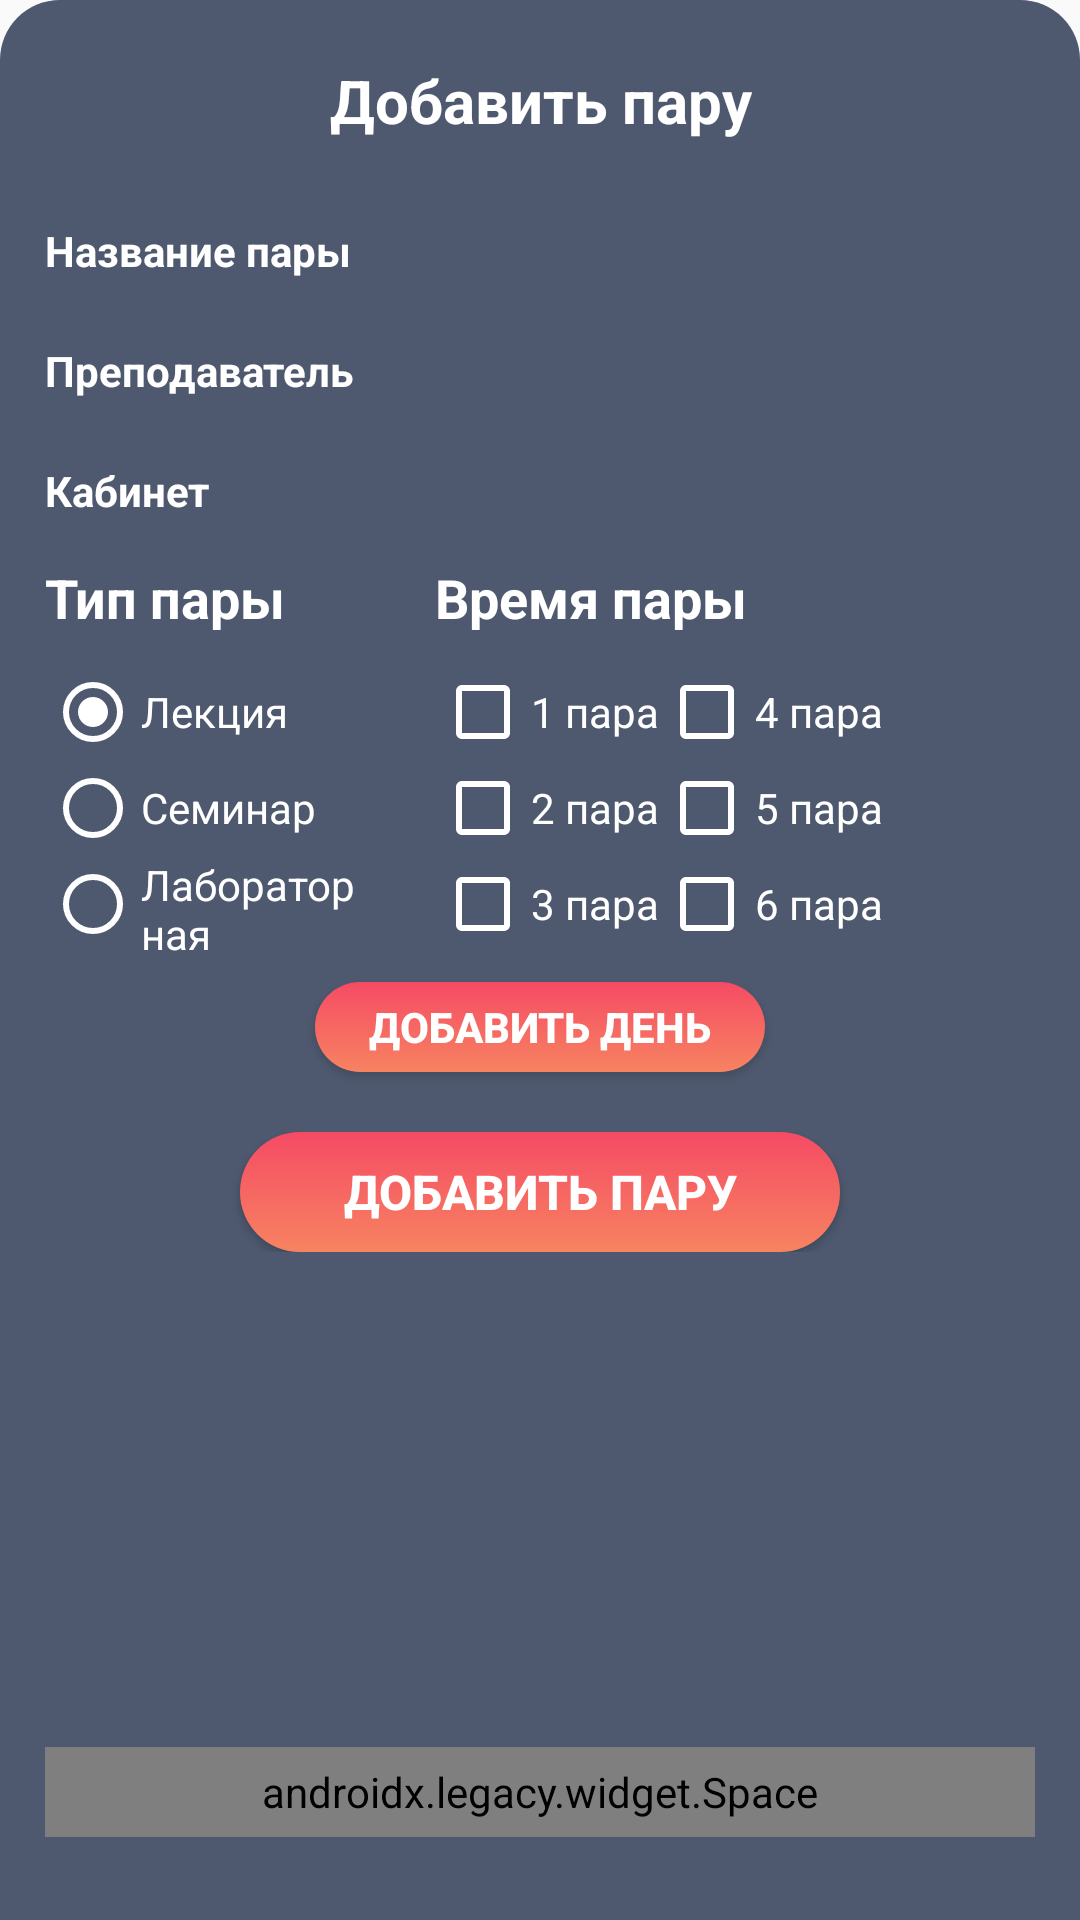

Produce the Android XML layout that renders to this screen, including the resource entries it uses.
<!-- AndroidManifest.xml: application theme Theme.Umirea -->
<!-- res/layout/lesson_creator_dialog.xml -->
<?xml version="1.0" encoding="utf-8"?>
<androidx.constraintlayout.widget.ConstraintLayout xmlns:android="http://schemas.android.com/apk/res/android"
    xmlns:app="http://schemas.android.com/apk/res-auto"
    xmlns:tools="http://schemas.android.com/tools"
    android:layout_width="match_parent"
    android:layout_height="match_parent"
    android:background="@drawable/bottom_sheet_background">

    <TextView
        android:id="@+id/textView"
        android:layout_width="match_parent"
        android:layout_height="wrap_content"
        android:layout_marginTop="20dp"
        android:text="Добавить пару"
        android:textAlignment="center"
        android:textColor="@color/white"
        android:textSize="20sp"
        android:textStyle="bold"
        app:layout_constraintEnd_toEndOf="parent"
        app:layout_constraintTop_toTopOf="parent" />

    <LinearLayout
        android:layout_width="match_parent"
        android:layout_height="wrap_content"
        android:layout_marginHorizontal="15dp"
        android:layout_marginTop="20dp"
        android:gravity="center"
        android:orientation="vertical"
        app:layout_constraintTop_toBottomOf="@+id/textView">

        <LinearLayout
            android:layout_width="match_parent"
            android:layout_height="wrap_content">

            <TextView
                android:layout_width="110dp"
                android:layout_height="wrap_content"
                android:text="Название пары"
                android:textColor="@color/white"
                android:textSize="14sp"
                android:textStyle="bold" />

            <EditText
                android:id="@+id/lesson_name"
                android:layout_width="match_parent"
                android:layout_height="30dp"
                android:layout_marginStart="20dp"
                android:background="@drawable/rounded_white"
                android:inputType="none|text"
                android:maxLength="50"
                android:paddingHorizontal="10dp"
                android:paddingVertical="2dp" />
        </LinearLayout>

        <LinearLayout
            android:layout_width="match_parent"
            android:layout_height="wrap_content"
            android:layout_marginTop="10dp">

            <TextView
                android:layout_width="110dp"
                android:layout_height="wrap_content"
                android:text="Преподаватель"
                android:textColor="@color/white"
                android:textSize="14sp"
                android:textStyle="bold" />

            <EditText
                android:id="@+id/teacher_name"
                android:layout_width="match_parent"
                android:layout_height="30dp"
                android:layout_marginStart="20dp"
                android:background="@drawable/rounded_white"
                android:inputType="none|text"
                android:maxLength="50"
                android:paddingHorizontal="10dp"
                android:paddingVertical="2dp" />
        </LinearLayout>

        <LinearLayout
            android:layout_width="match_parent"
            android:layout_height="wrap_content"
            android:layout_marginTop="10dp">

            <TextView
                android:layout_width="110dp"
                android:layout_height="wrap_content"
                android:text="Кабинет"
                android:textColor="@color/white"
                android:textSize="14sp"
                android:textStyle="bold" />

            <EditText
                android:id="@+id/room_num"
                android:layout_width="match_parent"
                android:layout_height="30dp"
                android:layout_marginStart="20dp"
                android:background="@drawable/rounded_white"
                android:inputType="none|text"
                android:maxLength="30"
                android:paddingHorizontal="10dp"
                android:paddingVertical="2dp" />
        </LinearLayout>

        <LinearLayout
            android:layout_width="wrap_content"
            android:layout_height="wrap_content"
            android:orientation="horizontal">

            <LinearLayout
                android:layout_width="wrap_content"
                android:layout_height="wrap_content"
                android:orientation="vertical">

                <TextView
                    android:layout_width="110dp"
                    android:layout_height="wrap_content"
                    android:layout_marginTop="10dp"
                    android:text="Тип пары"
                    android:textColor="@color/white"
                    android:textSize="18sp"
                    android:textStyle="bold" />

                <RadioGroup
                    android:layout_width="match_parent"
                    android:layout_height="wrap_content"
                    android:layout_marginTop="10dp"
                    android:checkedButton="@id/lection_button">

                    <RadioButton
                        android:id="@+id/lection_button"
                        android:layout_width="wrap_content"
                        android:layout_height="wrap_content"
                        android:buttonTint="@color/white"
                        android:text="Лекция"
                        android:textColor="@color/white" />

                    <RadioButton
                        android:id="@+id/sem_button"
                        android:layout_width="wrap_content"
                        android:layout_height="wrap_content"
                        android:buttonTint="@color/white"
                        android:text="Семинар"
                        android:textColor="@color/white" />

                    <RadioButton
                        android:id="@+id/lab_button"
                        android:layout_width="wrap_content"
                        android:layout_height="wrap_content"
                        android:buttonTint="@color/white"
                        android:text="Лабораторная"
                        android:textColor="@color/white" />

                </RadioGroup>
            </LinearLayout>

            <LinearLayout
                android:layout_width="wrap_content"
                android:layout_height="wrap_content"
                android:layout_marginStart="20dp"
                android:orientation="vertical">

                <TextView
                    android:layout_width="200dp"
                    android:layout_height="wrap_content"
                    android:layout_marginTop="10dp"
                    android:text="Время пары"
                    android:textColor="@color/white"
                    android:textSize="18sp"
                    android:textStyle="bold" />

                <LinearLayout
                    android:layout_width="match_parent"
                    android:layout_height="wrap_content"
                    android:layout_marginTop="10dp"
                    android:orientation="horizontal">

                    <LinearLayout
                        android:id="@+id/times_1"
                        android:layout_width="wrap_content"
                        android:layout_height="wrap_content"
                        android:orientation="vertical">

                        <CheckBox
                            android:layout_width="wrap_content"
                            android:layout_height="wrap_content"
                            android:buttonTint="@color/white"
                            android:text="1 пара"
                            android:textColor="@color/white" />

                        <CheckBox
                            android:layout_width="wrap_content"
                            android:layout_height="wrap_content"
                            android:buttonTint="@color/white"
                            android:text="2 пара"
                            android:textColor="@color/white" />

                        <CheckBox
                            android:layout_width="wrap_content"
                            android:layout_height="wrap_content"
                            android:buttonTint="@color/white"
                            android:text="3 пара"
                            android:textColor="@color/white" />
                    </LinearLayout>

                    <LinearLayout
                        android:id="@+id/times_2"
                        android:layout_width="wrap_content"
                        android:layout_height="wrap_content"
                        android:orientation="vertical">

                        <CheckBox
                            android:layout_width="wrap_content"
                            android:layout_height="wrap_content"
                            android:buttonTint="@color/white"
                            android:text="4 пара"
                            android:textColor="@color/white" />

                        <CheckBox
                            android:layout_width="wrap_content"
                            android:layout_height="wrap_content"
                            android:buttonTint="@color/white"
                            android:text="5 пара"
                            android:textColor="@color/white" />

                        <CheckBox
                            android:layout_width="wrap_content"
                            android:layout_height="wrap_content"
                            android:buttonTint="@color/white"
                            android:text="6 пара"
                            android:textColor="@color/white" />
                    </LinearLayout>

                </LinearLayout>
            </LinearLayout>
        </LinearLayout>


        <Button
            android:id="@+id/add_time"
            style="@style/ColoredButton"
            android:layout_width="150dp"
            android:layout_height="30dp"
            android:layout_marginTop="10dp"
            android:text="Добавить день"
            android:textSize="14sp" />

        <LinearLayout
            android:layout_width="match_parent"
            android:layout_height="wrap_content"
            android:layout_marginTop="20dp"
            android:gravity="center_horizontal">

            <Button
                android:id="@+id/create_lesson"
                style="@style/ColoredButton"
                android:layout_width="200dp"
                android:layout_height="40dp"
                android:text="Добавить пару"
                android:textSize="16sp" />
        </LinearLayout>

        <androidx.recyclerview.widget.RecyclerView
            android:id="@+id/lesson_times"
            android:layout_width="wrap_content"
            android:layout_height="110dp"
            android:layout_gravity="center"
            android:layout_marginTop="15dp"
            android:layout_marginBottom="40dp"
            tools:itemCount="5"
            tools:listitem="@layout/lesson_time_item" />

        <androidx.legacy.widget.Space
            android:layout_width="match_parent"
            android:layout_height="30dp" />
    </LinearLayout>


</androidx.constraintlayout.widget.ConstraintLayout>
<!-- res/layout/lesson_time_item.xml (included above) -->
<?xml version="1.0" encoding="utf-8"?>
<LinearLayout xmlns:android="http://schemas.android.com/apk/res/android"
    android:layout_width="wrap_content"
    android:layout_height="wrap_content"
    android:layout_marginTop="5dp"
    android:background="@color/gray"
    android:gravity="center">

    <TextView
        android:id="@+id/date_text"
        android:layout_width="150dp"
        android:layout_height="wrap_content"
        android:layout_marginStart="10dp"
        android:text="10.04.2022"
        android:textColor="@color/white" />

    <ImageView
        android:id="@+id/delete"
        android:layout_width="30dp"
        android:layout_height="30dp"
        android:layout_marginStart="10dp"
        android:src="@drawable/baseline_remove_circle_outline_24" />
</LinearLayout>
<!-- resources referenced by this layout -->
<resources>
  <color name="gray">#4E596F</color>
  <color name="white">#FFFFFFFF</color>
  <!-- drawable bottom_sheet_background (drawable) -->
  <?xml version="1.0" encoding="UTF-8"?>
  <shape xmlns:android="http://schemas.android.com/apk/res/android">
      <corners
          android:bottomLeftRadius="0dp"
          android:bottomRightRadius="0dp"
          android:topLeftRadius="20dp"
          android:topRightRadius="20dp" />
      <padding
          android:bottom="0dip"
          android:left="0dip"
          android:right="0dip"
          android:top="0dip" />
      <solid android:color="@color/gray" />
  </shape>
  <style name="ColoredButton" parent="Widget.AppCompat.Button">
          <item name="android:background">@drawable/gradient_button</item>
          <item name="android:textColor">@color/white</item>
          <item name="android:textSize">18sp</item>
          <item name="android:textStyle">bold</item>
      </style>
  <style name="Theme.Umirea" parent="Theme.AppCompat.DayNight.NoActionBar">
          
          <item name="colorPrimary">@color/coral</item>
          <item name="colorPrimaryVariant">@color/midnight_express</item>
          <item name="colorOnPrimary">@color/midnight_express</item>
          
          <item name="colorSecondary">@color/teal_200</item>
          <item name="colorSecondaryVariant">@color/teal_700</item>
          <item name="colorOnSecondary">@color/coral</item>
          
          <item name="android:statusBarColor">?attr/colorPrimaryVariant</item>
          
      </style>
  <!-- drawable gradient_button (drawable) -->
  <?xml version="1.0" encoding="utf-8"?>
  <selector xmlns:android="http://schemas.android.com/apk/res/android">
      <item android:state_pressed="true">
          <shape xmlns:android="http://schemas.android.com/apk/res/android">
              <corners android:topRightRadius="30dp" android:topLeftRadius="30dp" android:bottomRightRadius="30dp" android:bottomLeftRadius="30dp"/>
              <gradient android:startColor="@color/coral" android:endColor="@color/coral" android:angle="-45"/>
          </shape>
      </item>
      <item>
          <shape xmlns:android="http://schemas.android.com/apk/res/android">
              <corners android:topRightRadius="30dp" android:topLeftRadius="30dp" android:bottomRightRadius="30dp" android:bottomLeftRadius="30dp"/>
              <gradient android:startColor="#F54B64" android:endColor="#F78361" android:angle="-45"/>
          </shape>
      </item>
  </selector>
  <color name="coral">#F78361</color>
  <color name="midnight_express">#212736</color>
  <color name="teal_200">#FF03DAC5</color>
  <color name="teal_700">#FF018786</color>
</resources>
